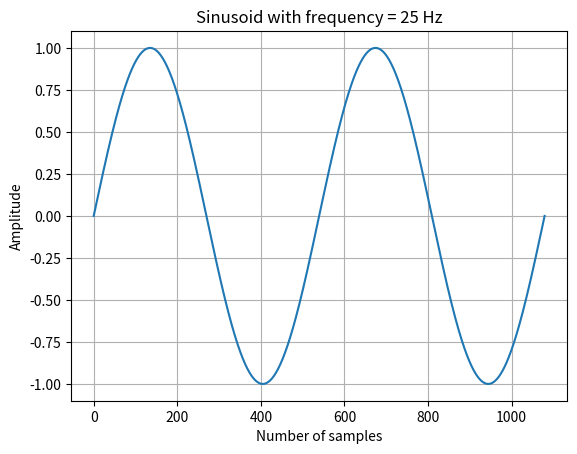

Here is the Python script that generated this plot:
import numpy as np
import matplotlib.pyplot as plt
import matplotlib.figure as fig

t_start = 0
t_end = 0.08
fs = 13500
nr_samples = int((t_end - t_start) * fs)
time = np.linspace(t_start, t_end, num = nr_samples)

Amp = 1
f = 25
theta = 0
sinewave = Amp * np.sin(2 * np.pi * f * time + theta)

fig = plt.Figure()
plt.title("Sinusoid with frequency = 25 Hz")
plt.xlabel("Number of samples")
plt.ylabel("Amplitude")
plt.plot(sinewave)
plt.grid()
plt.show()